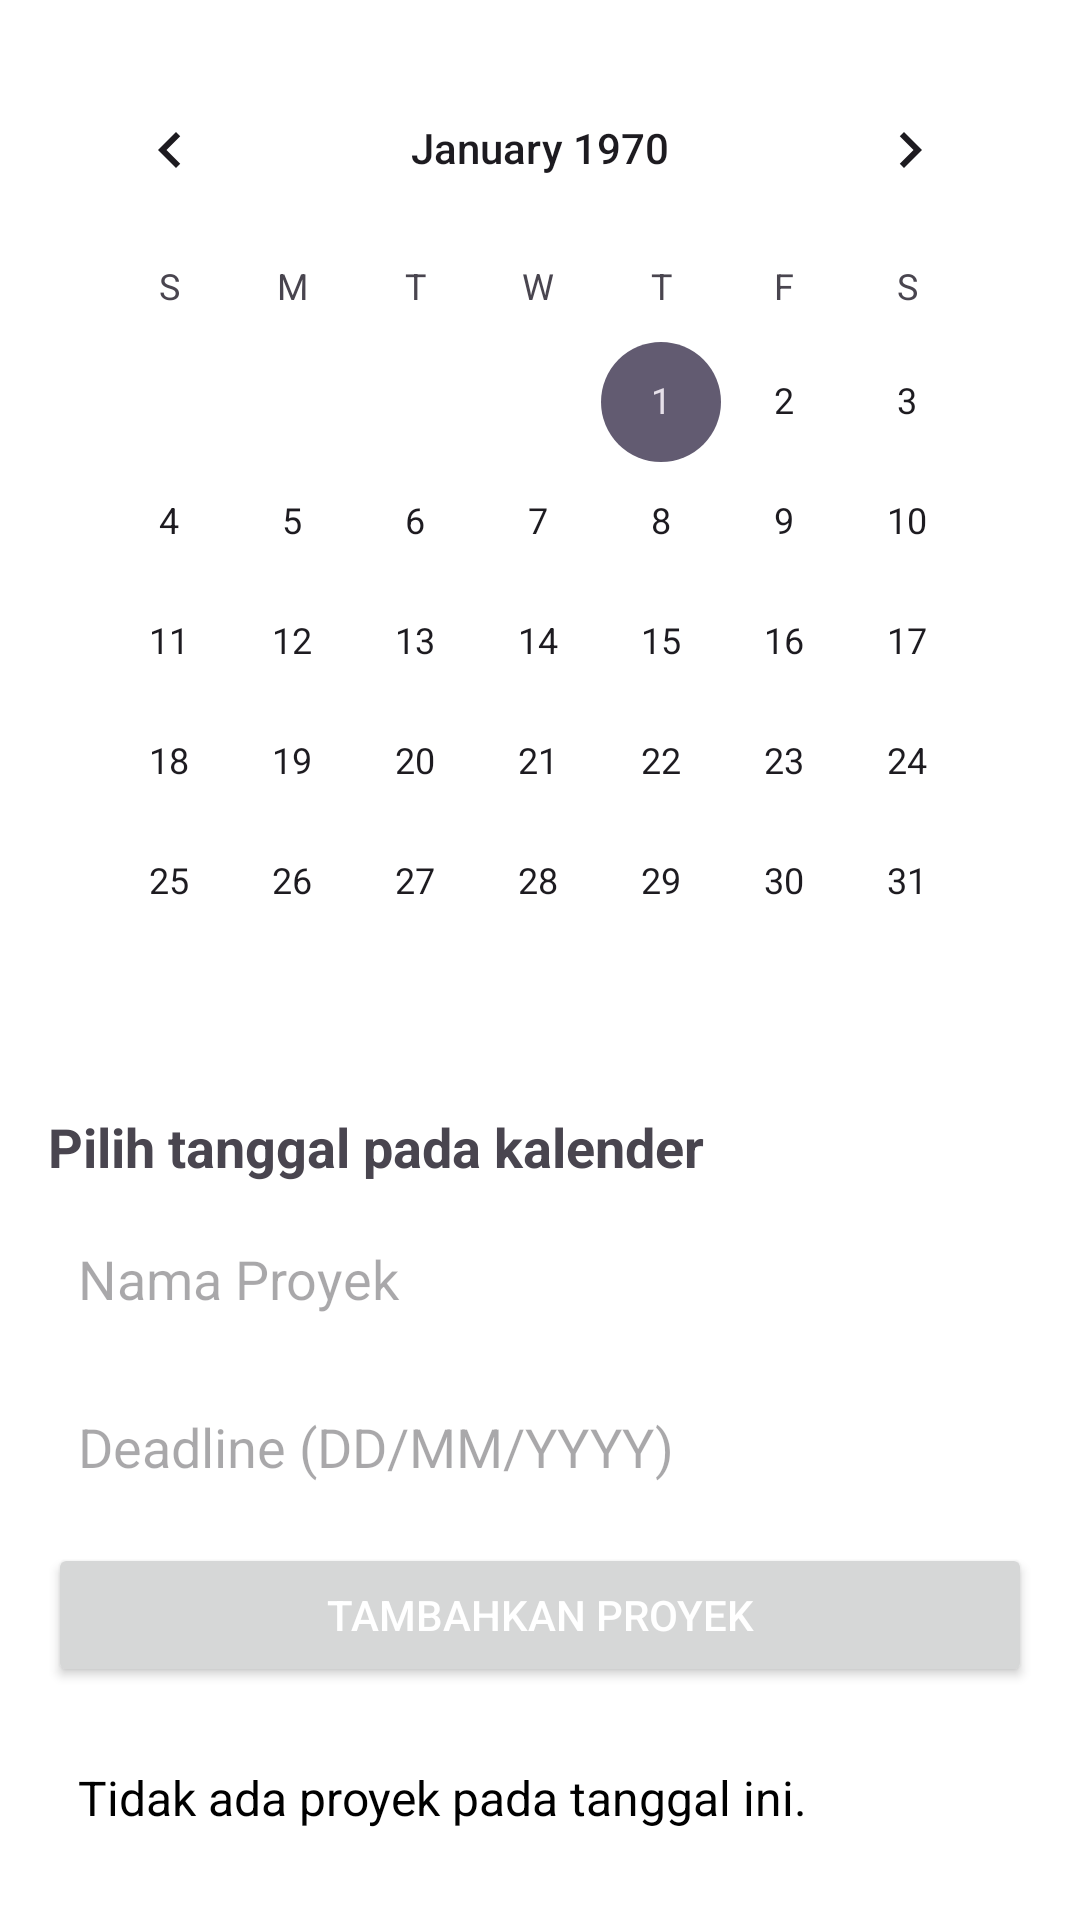

Write the Android layout XML for this screen, with the resource values it uses.
<!-- AndroidManifest.xml: application theme Theme.UasPenggajianKaryawan -->
<!-- res/layout/activity_laporan_admin.xml -->
<?xml version="1.0" encoding="utf-8"?>
<LinearLayout xmlns:android="http://schemas.android.com/apk/res/android"
    android:layout_width="match_parent"
    android:layout_height="match_parent"
    android:orientation="vertical"
    android:padding="16dp"
    android:background="@color/white">

    
    <CalendarView
        android:id="@+id/calendarView"
        android:layout_width="match_parent"
        android:layout_height="wrap_content"
        android:layout_marginBottom="16dp" />

    
    <TextView
        android:id="@+id/txtTanggalDipilih"
        android:layout_width="wrap_content"
        android:layout_height="wrap_content"
        android:text="Pilih tanggal pada kalender"
        android:textSize="18sp"
        android:textStyle="bold"
        android:layout_marginBottom="8dp" />

    
    <EditText
        android:id="@+id/edtNamaProyek"
        android:layout_width="match_parent"
        android:layout_height="wrap_content"
        android:layout_marginBottom="8dp"
        android:background="@drawable/edittext_background"
        android:hint="Nama Proyek"
        android:minHeight="48dp"
        android:padding="10dp" />

    
    <EditText
        android:id="@+id/edtDeadline"
        android:layout_width="match_parent"
        android:layout_height="wrap_content"
        android:layout_marginBottom="8dp"
        android:background="@drawable/edittext_background"
        android:hint="Deadline (DD/MM/YYYY)"
        android:minHeight="48dp"
        android:padding="10dp" />

    
    <Button
        android:id="@+id/btnTambahProyek"
        android:layout_width="match_parent"
        android:layout_height="wrap_content"
        android:text="Tambahkan Proyek"

        android:textColor="@android:color/white"
        android:layout_marginBottom="16dp" />

    
    <TextView
        android:id="@+id/txtProyekDetail"
        android:layout_width="wrap_content"
        android:layout_height="wrap_content"
        android:text="Tidak ada proyek pada tanggal ini."
        android:textSize="16sp"
        android:textColor="@android:color/black"
        android:padding="10dp"
        android:background="@drawable/rounded_bg"
        android:gravity="center" />

</LinearLayout>
<!-- resources referenced by this layout -->
<resources>
  <color name="white">#FFFFFFFF</color>
  <!-- drawable rounded_bg (drawable) -->
  <?xml version="1.0" encoding="utf-8"?>
  <shape xmlns:android="http://schemas.android.com/apk/res/android"
      android:shape="rectangle">
  
      
      <corners android:radius="20dp"/>
  
      
      <solid android:color="#FFFFFF"/>
  
      
      <elevation android:value="4dp"/>
  </shape>
  <style name="Theme.UasPenggajianKaryawan" parent="Base.Theme.UasPenggajianKaryawan" />
  <style name="Base.Theme.UasPenggajianKaryawan" parent="Theme.Material3.DayNight.NoActionBar">
          
          
      </style>
</resources>
